Run: headless pygame with SDL's dummy video driver; simulated clock (each Clock.tick advances the game by its frame time, no real sleeping); random seed 0; keys injected as events and as key.get_pressed() state; no mouse input.
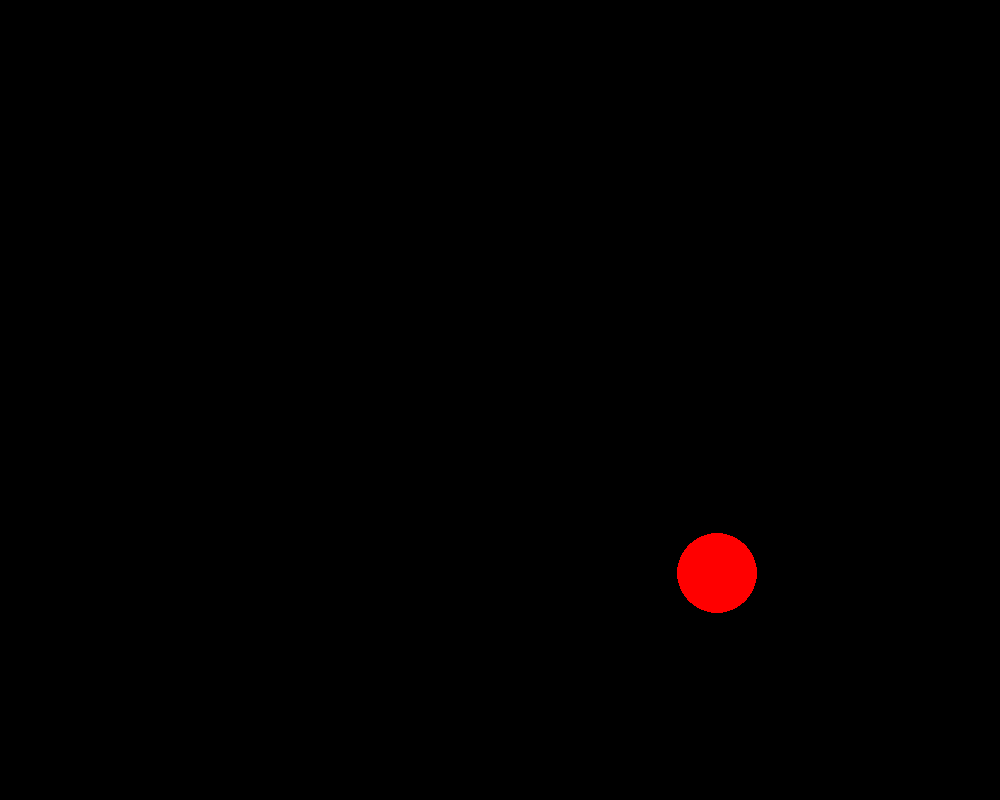
Frame 1 of 4 · flips 1–60 · no input
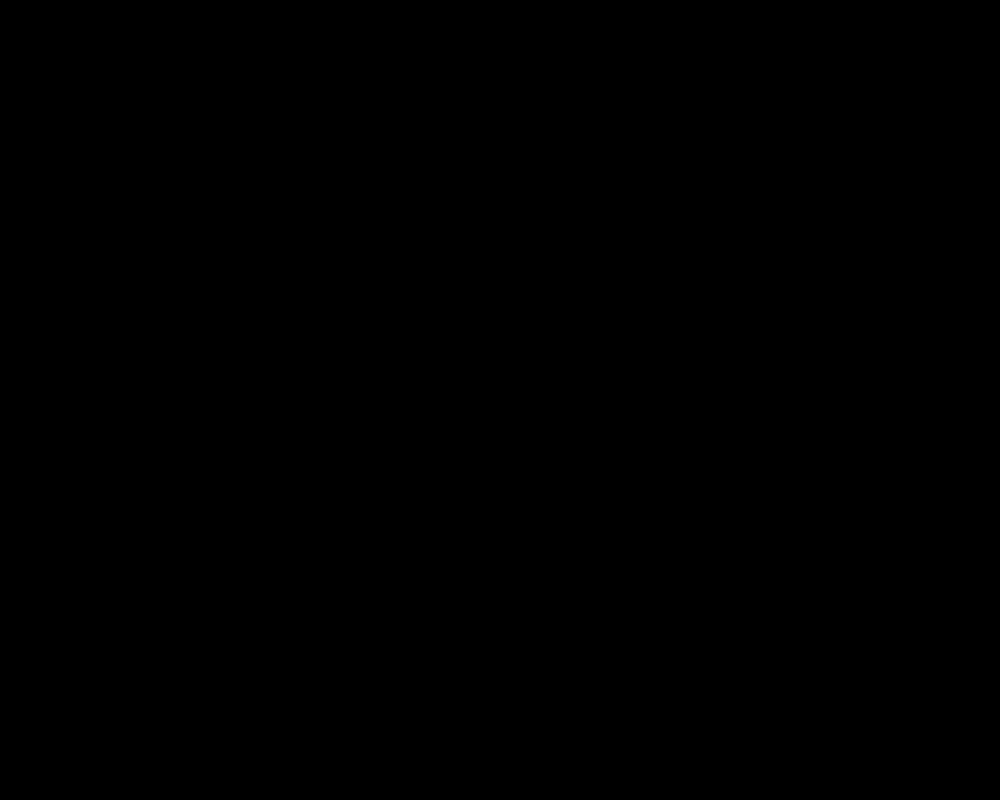
Frame 2 of 4 · flips 61–180 · tapped SPACE, RETURN · held RIGHT (→), D
Frame 3 of 4 · flips 181–300 · held DOWN (↓), S · screen unchanged from frame 2, image omitted
Frame 4 of 4 · flips 301–420 · held LEFT (←), A, UP (↑), W · screen unchanged from frame 3, image omitted

The pygame program that drew these frames:

import pygame

pygame.init()





pygame.init()

FPS = 60

SCREEN_WIDTH =1000
SCREEN_HEIGHT =800

screen = pygame.display.set_mode((SCREEN_WIDTH, SCREEN_HEIGHT))

clock = pygame.time.Clock()

running = True

dt = 0

player_pos = pygame.Vector2(screen.get_width() / 2, screen.get_height() / 2)
destination = pygame.Vector2(screen.get_width()/3,screen.get_height()/3)
destination_2= pygame.Vector2(9,1)
while running:
    screen.fill((0, 0, 0))
    for event in pygame.event.get():
        if event.type == pygame.QUIT:
            running = False


    pygame.draw.circle(screen, "red", player_pos, 40)
    player_pos += dt*300*(player_pos-destination).normalize()



    pygame.display.flip()


    dt = clock.tick(FPS) / 1000

pygame.quit()
